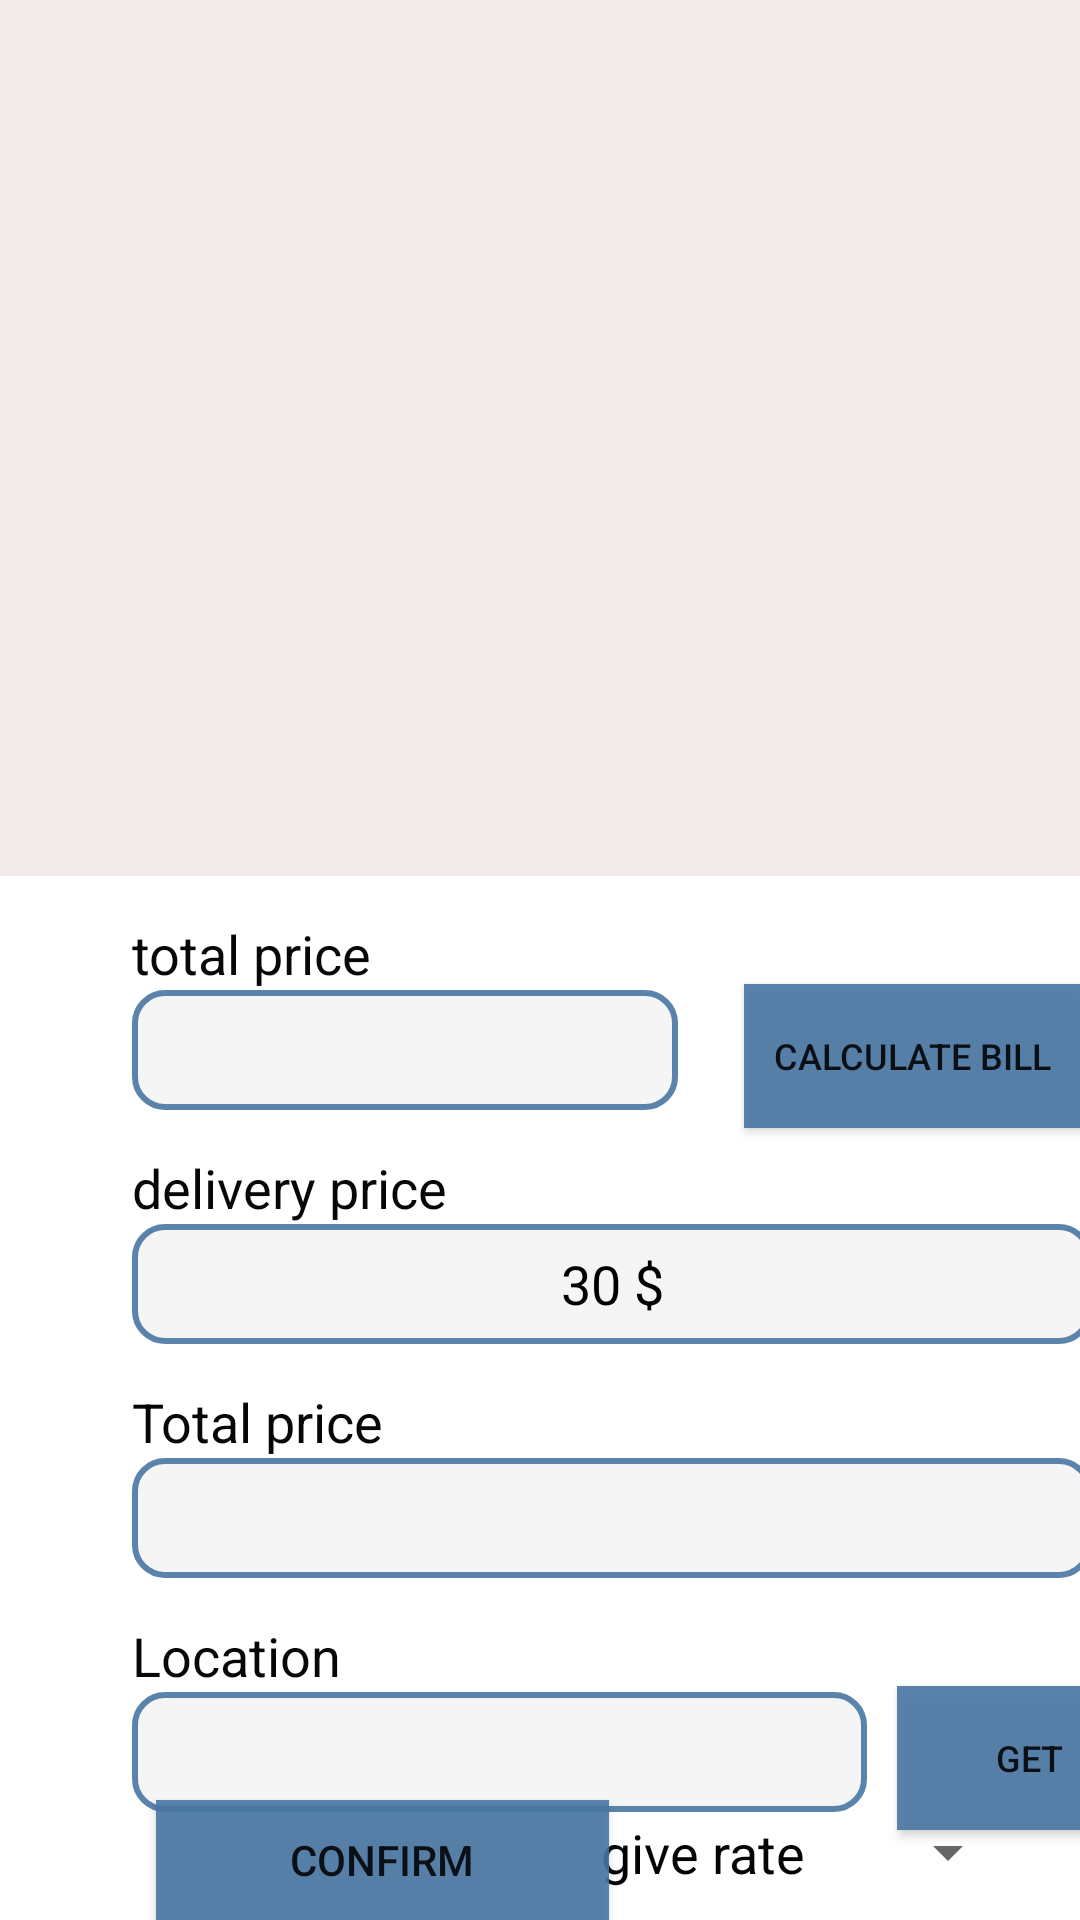

The Android layout XML behind this screen, and the referenced resources:
<!-- AndroidManifest.xml: application theme Theme.MyApplication -->
<!-- res/layout/fragment_cart.xml -->
<?xml version="1.0" encoding="utf-8"?>
<FrameLayout xmlns:android="http://schemas.android.com/apk/res/android"
    xmlns:app="http://schemas.android.com/apk/res-auto"
    xmlns:tools="http://schemas.android.com/tools"
    android:layout_width="match_parent"
    android:layout_height="match_parent"
    tools:context=".Fragments.CartFragment">

    <androidx.constraintlayout.widget.ConstraintLayout
        android:layout_width="match_parent"
        android:layout_height="match_parent"
        android:background="#FFFFFF">

        <TextView
            android:id="@+id/deliv_price_txt"
            android:layout_width="320dp"
            android:layout_height="40dp"
            android:layout_marginStart="44dp"
            android:layout_marginLeft="44dp"
            android:layout_marginTop="38dp"
            android:background="@drawable/text_view_layout"
            android:gravity="center"
            android:text="30 $"
            android:textColor="#000000"
            android:textColorHint="#0C0C0C"
            android:textSize="18sp"
            app:layout_constraintStart_toStartOf="parent"
            app:layout_constraintTop_toBottomOf="@+id/orig_price_txt" />

        <TextView
            android:id="@+id/textView25"
            android:layout_width="wrap_content"
            android:layout_height="wrap_content"
            android:layout_marginStart="44dp"
            android:layout_marginLeft="44dp"
            android:text="total price"
            android:textColor="#070707"
            android:textSize="18sp"
            app:layout_constraintBottom_toTopOf="@+id/orig_price_txt"
            app:layout_constraintStart_toStartOf="parent" />

        <ListView
            android:id="@+id/list_cart"
            android:layout_width="404dp"
            android:layout_height="292dp"
            android:background="#F1EAEA"
            android:divider="#F1EAEA"
            android:dividerHeight="10dp"
            android:paddingLeft="18dp"
            android:paddingTop="4dp"
            app:layout_constraintStart_toStartOf="parent"
            app:layout_constraintTop_toTopOf="parent" />

        <Button
            android:id="@+id/refresh_btn"
            android:layout_width="wrap_content"
            android:layout_height="wrap_content"
            android:layout_marginStart="248dp"
            android:layout_marginLeft="248dp"
            android:layout_marginTop="36dp"
            android:background="#E44876A3"
            android:padding="10dp"
            android:text="Calculate bill"
            android:textSize="12sp"
            app:layout_constraintStart_toStartOf="parent"
            app:layout_constraintTop_toBottomOf="@+id/list_cart" />

        <TextView
            android:id="@+id/orig_price_txt"
            android:layout_width="182dp"
            android:layout_height="40dp"
            android:layout_marginStart="44dp"
            android:layout_marginLeft="44dp"
            android:layout_marginTop="38dp"
            android:background="@drawable/text_view_layout"
            android:gravity="center"
            android:textColor="#000000"
            android:textColorHint="#0C0C0C"
            android:textSize="18sp"
            app:layout_constraintStart_toStartOf="parent"
            app:layout_constraintTop_toBottomOf="@+id/list_cart" />

        <TextView
            android:id="@+id/textView26"
            android:layout_width="wrap_content"
            android:layout_height="wrap_content"
            android:layout_marginStart="44dp"
            android:layout_marginLeft="44dp"
            android:text="delivery price"
            android:textColor="#070707"
            android:textSize="18sp"
            app:layout_constraintBottom_toTopOf="@+id/deliv_price_txt"
            app:layout_constraintStart_toStartOf="parent" />

        <TextView
            android:id="@+id/location_txt"
            android:layout_width="245dp"
            android:layout_height="40dp"
            android:layout_marginStart="44dp"
            android:layout_marginLeft="44dp"
            android:layout_marginTop="38dp"
            android:background="@drawable/text_view_layout"
            android:gravity="center"
            android:textColor="#000000"
            android:textColorHint="#0C0C0C"
            android:textSize="18sp"
            app:layout_constraintStart_toStartOf="parent"
            app:layout_constraintTop_toBottomOf="@+id/total_price_txt" />

        <TextView
            android:id="@+id/textView28"
            android:layout_width="wrap_content"
            android:layout_height="wrap_content"
            android:layout_marginStart="44dp"
            android:layout_marginLeft="44dp"
            android:text="Location"
            android:textColor="#070707"
            android:textSize="18sp"
            app:layout_constraintBottom_toTopOf="@+id/location_txt"
            app:layout_constraintStart_toStartOf="parent" />

        <Button
            android:id="@+id/get_loc_btn"
            android:layout_width="wrap_content"
            android:layout_height="wrap_content"
            android:layout_marginStart="10dp"
            android:layout_marginLeft="10dp"
            android:layout_marginTop="36dp"
            android:background="#E44876A3"
            android:padding="10dp"
            android:text="get"
            android:textSize="12sp"
            app:layout_constraintStart_toEndOf="@+id/location_txt"
            app:layout_constraintTop_toBottomOf="@+id/total_price_txt" />

        <Button
            android:id="@+id/confirm_btm"
            android:layout_width="151dp"
            android:layout_height="40dp"
            android:layout_marginStart="52dp"
            android:layout_marginLeft="52dp"
            android:background="#E44876A3"
            android:text="Confirm"
            app:layout_constraintBottom_toBottomOf="parent"
            app:layout_constraintStart_toStartOf="parent" />

        <TextView
            android:id="@+id/total_price_txt"
            android:layout_width="320dp"
            android:layout_height="40dp"
            android:layout_marginStart="44dp"
            android:layout_marginLeft="44dp"
            android:layout_marginTop="38dp"
            android:background="@drawable/text_view_layout"
            android:gravity="center"
            android:textColor="#000000"
            android:textColorHint="#0C0C0C"
            app:layout_constraintStart_toStartOf="parent"
            app:layout_constraintTop_toBottomOf="@+id/deliv_price_txt" />

        <TextView
            android:id="@+id/textView23"
            android:layout_width="wrap_content"
            android:layout_height="wrap_content"
            android:layout_marginStart="44dp"
            android:layout_marginLeft="44dp"
            android:text="Total price"
            android:textColor="#070707"
            android:textSize="18sp"
            app:layout_constraintBottom_toTopOf="@+id/total_price_txt"
            app:layout_constraintStart_toStartOf="parent" />

        <Spinner
            android:id="@+id/spinner_rating"
            android:layout_width="wrap_content"
            android:layout_height="25dp"
            android:layout_marginEnd="20dp"
            android:layout_marginRight="20dp"
            android:layout_marginBottom="10dp"
            android:gravity="center"
            app:layout_constraintBottom_toBottomOf="parent"
            app:layout_constraintEnd_toEndOf="parent" />

        <TextView
            android:id="@+id/textView22"
            android:layout_width="wrap_content"
            android:layout_height="25dp"
            android:layout_marginEnd="24dp"
            android:layout_marginRight="24dp"
            android:layout_marginBottom="10dp"
            android:gravity="center"
            android:text="give rate"
            android:textColor="#040404"
            android:textSize="18sp"
            app:layout_constraintBottom_toBottomOf="parent"
            app:layout_constraintEnd_toStartOf="@+id/spinner_rating" />

    </androidx.constraintlayout.widget.ConstraintLayout>
</FrameLayout>
<!-- resources referenced by this layout -->
<resources>
  <!-- drawable text_view_layout (drawable) -->
  <?xml version="1.0" encoding="utf-8"?>
  <shape xmlns:android="http://schemas.android.com/apk/res/android">
      <solid android:color="#E4F4F4F4"/>
  
      <stroke android:width="2dp"
          android:color="#E44876A3"
          />
      <padding android:left="1dp"
          android:top="1dp"
          android:right="1dp"
          android:bottom="1dp"
          />
  
      <corners android:bottomRightRadius="10dp" android:bottomLeftRadius="10dp"
          android:topLeftRadius="10dp" android:topRightRadius="10dp"/>
  </shape>
  <style name="Theme.MyApplication" parent="Theme.MaterialComponents.DayNight">
          
          <item name="colorPrimary">#E44876A3</item>
          <item name="colorPrimaryVariant">#E44876A3</item>
          <item name="colorOnPrimary">@color/white</item>
          
          <item name="colorSecondary">@color/teal_200</item>
          <item name="colorSecondaryVariant">@color/teal_700</item>
          <item name="colorOnSecondary">@color/white</item>
          
          <item name="android:statusBarColor" tools:targetApi="l">?attr/colorPrimaryVariant</item>
          
      </style>
  <!-- not gathered from this repository: default colours our renderer supplied (Android Studio template values) -->
  <color name="teal_200">#FF03DAC5</color>
  <color name="teal_700">#FF018786</color>
  <color name="white">#FFFFFFFF</color>
</resources>
